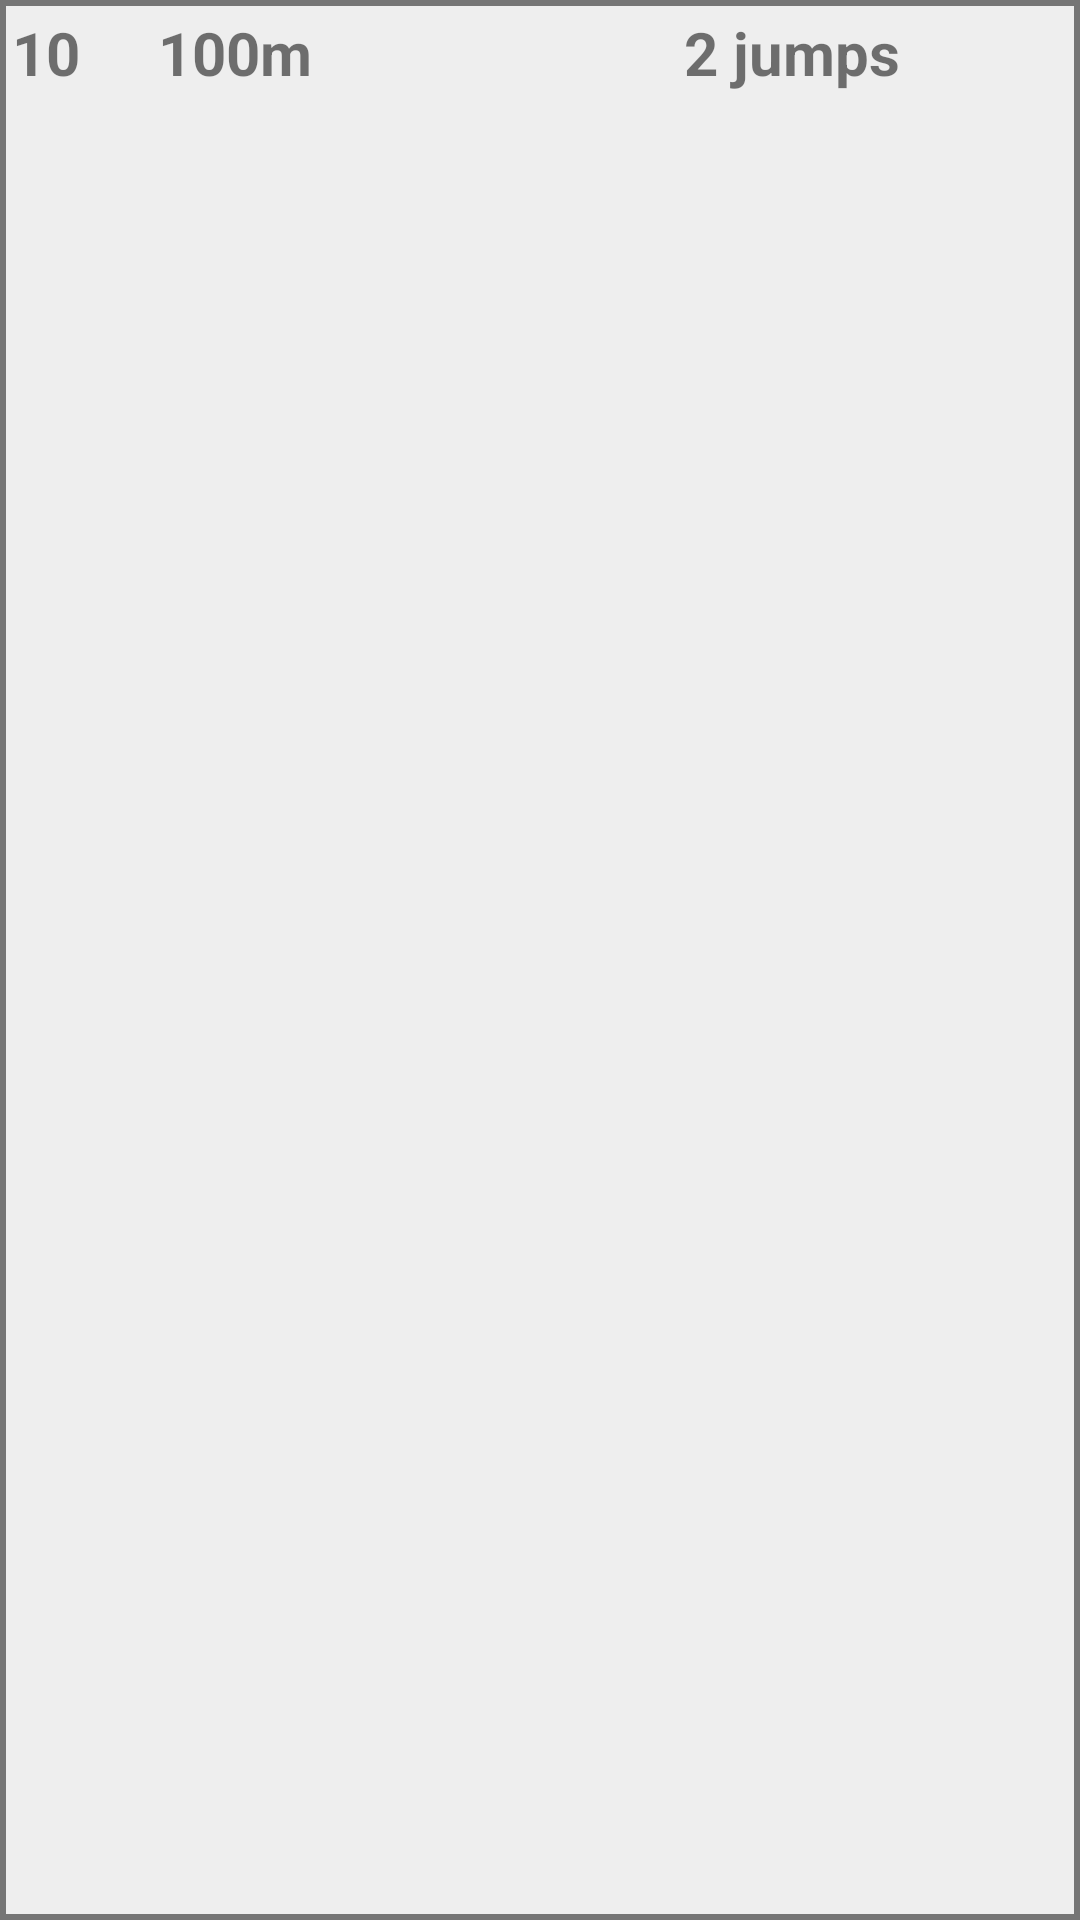

Android layout source for this screen:
<!-- AndroidManifest.xml: application theme AppTheme -->
<!-- res/layout/race_info_item.xml -->
<?xml version="1.0" encoding="utf-8"?>
<LinearLayout xmlns:android="http://schemas.android.com/apk/res/android"
    android:layout_width="match_parent"
    android:layout_height="wrap_content"
    android:background="@drawable/tv_style"
    android:orientation="horizontal">

    <TextView
        android:id="@+id/tv_race_info_number"
        android:layout_width="wrap_content"
        android:layout_height="wrap_content"
        android:textStyle="bold"
        android:typeface="sans"
        android:layout_weight="1"
        android:text="10"
        android:textSize="@dimen/common_text"/>

    <TextView
        android:id="@+id/tv_distance"
        android:layout_width="wrap_content"
        android:layout_height="wrap_content"
        android:textStyle="bold"
        android:typeface="sans"
        android:layout_weight="8"
        android:layout_marginLeft="@dimen/border_margin"
        android:text="100m"
        android:textSize="@dimen/common_text"/>

    <TextView
        android:id="@+id/tv_jumps_amount"
        android:layout_width="wrap_content"
        android:layout_height="wrap_content"
        android:textStyle="bold"
        android:typeface="sans"
        android:layout_weight="4"
        android:layout_marginLeft="@dimen/border_margin"
        android:text="2 jumps"
        android:textSize="@dimen/common_text"/>

</LinearLayout>
<!-- resources referenced by this layout -->
<resources>
  <dimen name="border_margin">12dp</dimen>
  <dimen name="common_text">20sp</dimen>
  <!-- drawable tv_style (drawable) -->
  <?xml version="1.0" encoding="utf-8"?>
  <shape xmlns:android="http://schemas.android.com/apk/res/android"
      android:shape="rectangle">
      <corners android:radius="0dp" />
      <solid android:color="#EEEEEE" />
      <stroke
          android:width="2dip"
          android:color="#757575" />
      <padding
          android:bottom="4dp"
          android:left="4dp"
          android:right="4dp"
          android:top="4dp" />
  </shape>
  <style name="AppTheme" parent="Theme.AppCompat.Light.DarkActionBar">
          
          <item name="colorPrimary">@color/colorPrimary</item>
          <item name="colorPrimaryDark">@color/colorPrimaryDark</item>
          <item name="colorAccent">@color/colorAccent</item>
          <item name="colorButtonNormal">@color/colorButtonNormal</item>
          <item name="colorControlHighlight">@color/colorControlHighlight</item>
          <item name="android:windowFullscreen">true</item>
      </style>
  <color name="colorPrimary">#008577</color>
  <color name="colorPrimaryDark">#00574B</color>
  <color name="colorAccent">#D81B60</color>
  <color name="colorButtonNormal">#1A237E</color>
  <color name="colorControlHighlight">#673AB7</color>
</resources>
